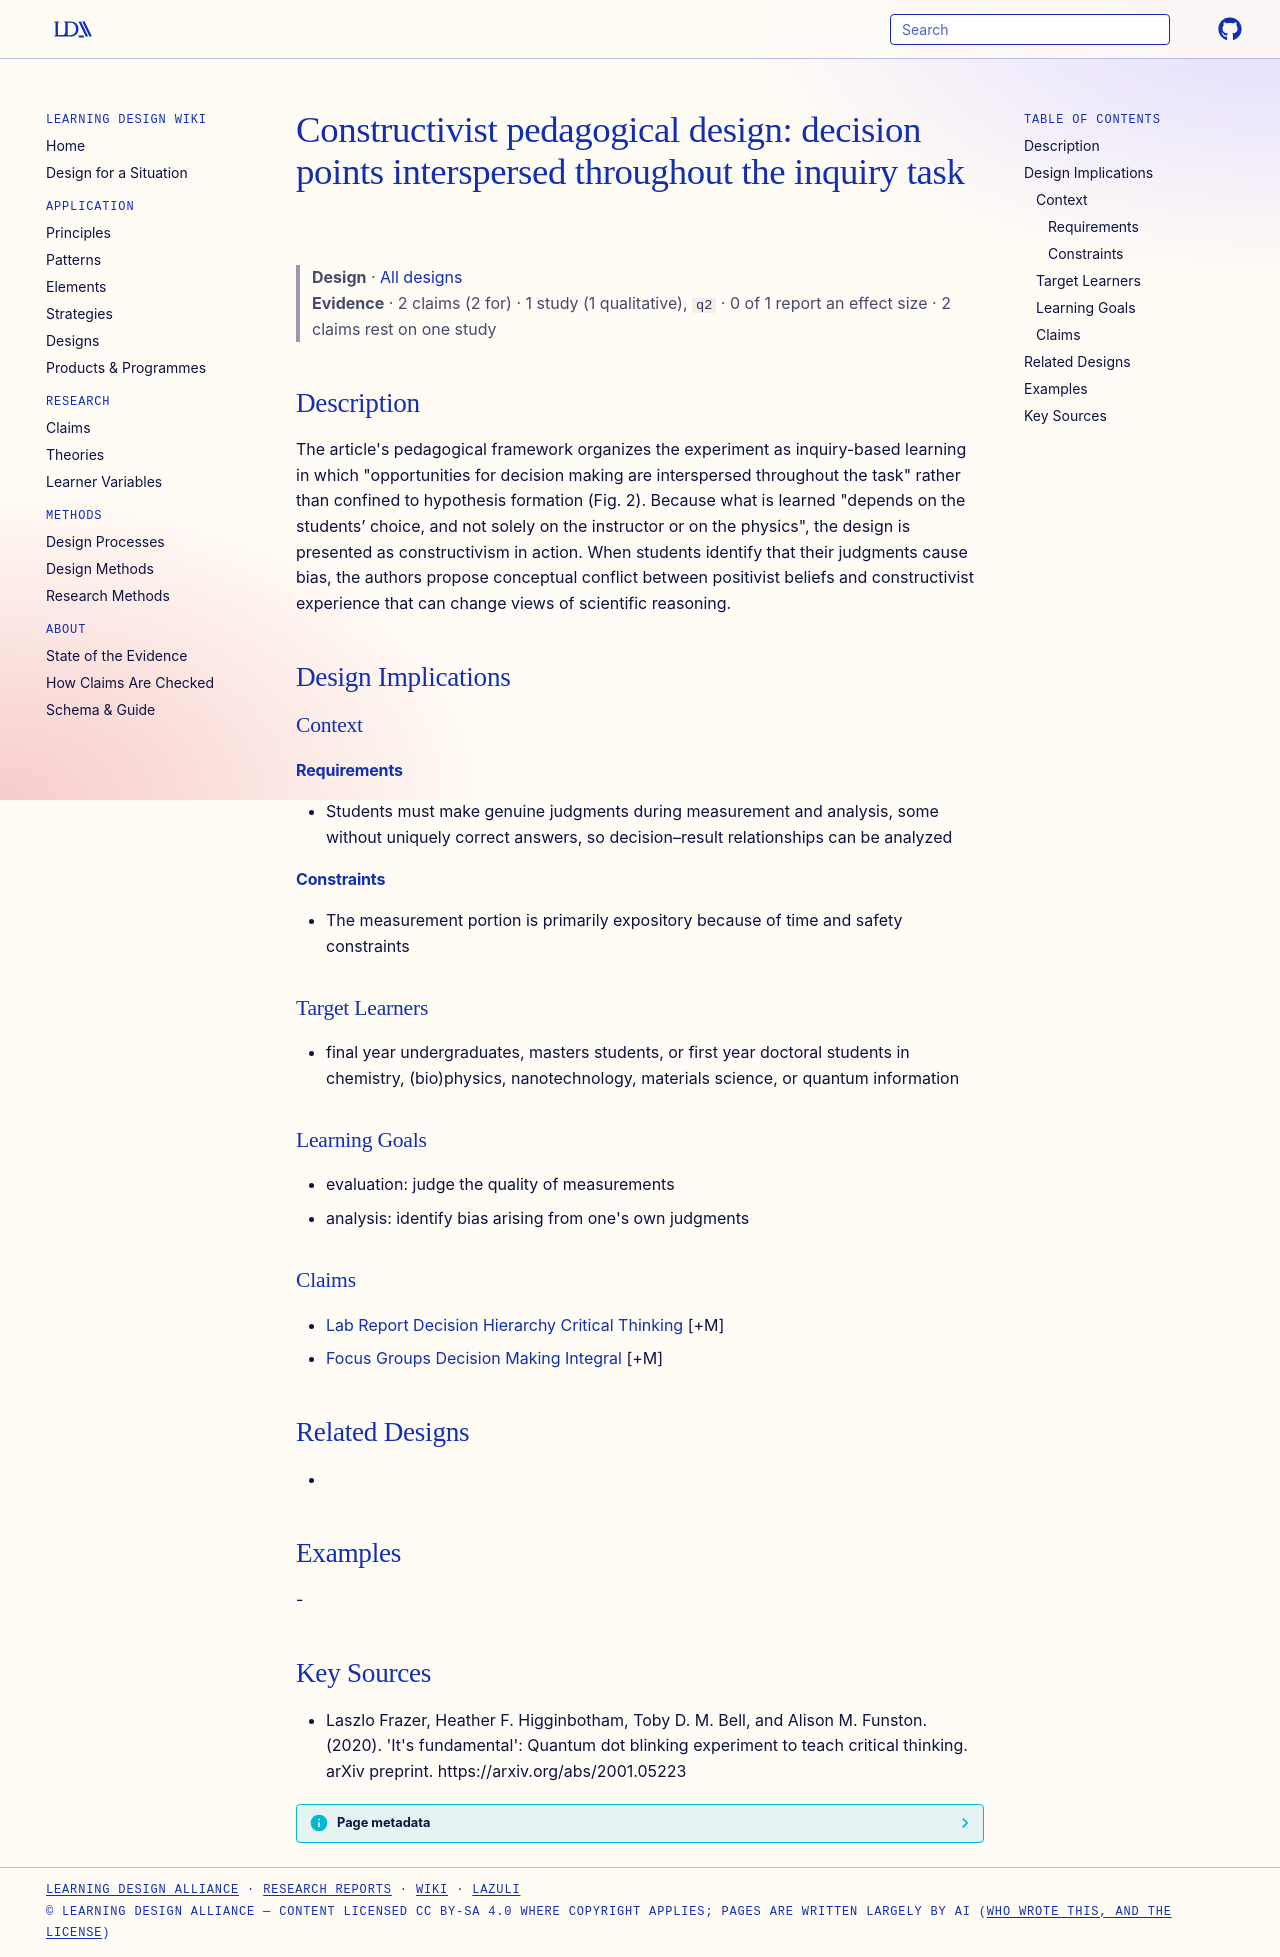

repository: Learning-Design-Alliance/learning-wiki · page: designs/interspersed-decision-constructivist-design/index.html · generator: mkdocs

---
type: design
id: interspersed-decision-constructivist-design
title: "Constructivist pedagogical design: decision points interspersed throughout the inquiry task"
description: "The article's pedagogical framework organizes the experiment as inquiry-based learning in which \"opportunities for decision making are interspersed throughout the task\" rather than confined to hypothesis formation (Fig."
status: review
generated:
  by: "process:settle-candidates"
  at: 2026-11-18
sources:
  - id: laszlo-frazer-2020
    resource: "https://arxiv.org/abs/2001.05223"
    title: "Laszlo Frazer, Heather F. Higginbotham, Toby D. M. Bell, and Alison M. Funston. (2020). 'It's fundamental': Quantum dot blinking experiment to teach critical thinking. arXiv preprint. https://arxiv.org/abs/2001.05223"
    author: Laszlo Frazer, Heather F. Higginbotham, Toby D. M. Bell, and Alison M. Funston
---

# Constructivist pedagogical design: decision points interspersed throughout the inquiry task

> **Design** · [All designs](index.md)
> **Evidence** · 2 claims (2 for) · 1 study (1 qualitative), `q2` · 0 of 1 report an effect size · 2 claims rest on one study

## Description
The article's pedagogical framework organizes the experiment as inquiry-based learning in which "opportunities for decision making are interspersed throughout the task" rather than confined to hypothesis formation (Fig. 2). Because what is learned "depends on the students’ choice, and not solely on the instructor or on the physics", the design is presented as constructivism in action. When students identify that their judgments cause bias, the authors propose conceptual conflict between positivist beliefs and constructivist experience that can change views of scientific reasoning.

## Design Implications

### Context
#### Requirements
- Students must make genuine judgments during measurement and analysis, some without uniquely correct answers, so decision–result relationships can be analyzed
#### Constraints
- The measurement portion is primarily expository because of time and safety constraints

### Target Learners
- final year undergraduates, masters students, or first year doctoral students in chemistry, (bio)physics, nanotechnology, materials science, or quantum information

### Learning Goals
- evaluation: judge the quality of measurements
- analysis: identify bias arising from one's own judgments

### Claims
- [Lab Report Decision Hierarchy Critical Thinking](../claims/lab-report-decision-hierarchy-critical-thinking.md) [+M]
- [Focus Groups Decision Making Integral](../claims/focus-groups-decision-making-integral.md) [+M]

## Related Designs
- 

## Examples
-

## Key Sources
- Laszlo Frazer, Heather F. Higginbotham, Toby D. M. Bell, and Alison M. Funston. (2020). 'It's fundamental': Quantum dot blinking experiment to teach critical thinking. arXiv preprint. https://arxiv.org/abs/2001.05223
